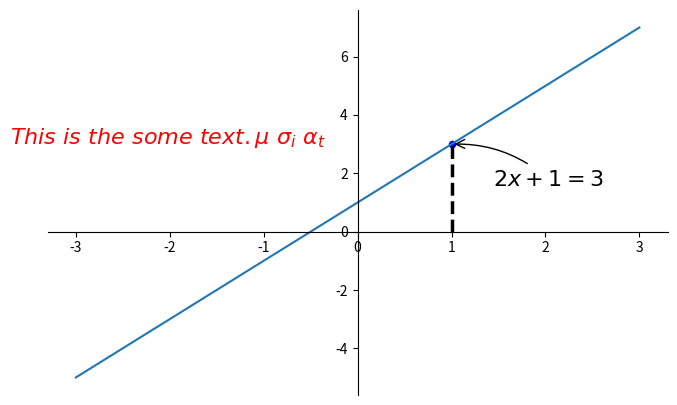

This chart was generated by the following Python code:
# View more python tutorials on my Youtube and Youku channel!!!

# Youtube video tutorial: https://www.youtube.com/channel/UCdyjiB5H8Pu7aDTNVXTTpcg
# Youku video tutorial: http://i.youku.com/pythontutorial

# 8 - annotation
"""
Please note, this script is for python3+.
If you are using python2+, please modify it accordingly.

Tutorial reference:
http://www.scipy-lectures.org/intro/matplotlib/matplotlib.html

Mathematical expressions:
http://matplotlib.org/users/mathtext.html#mathtext-tutorial
"""

import matplotlib.pyplot as plt
import numpy as np

x = np.linspace(-3, 3, 50)
y = 2*x + 1

plt.figure(num=1, figsize=(8, 5),)
plt.plot(x, y,)

ax = plt.gca()
ax.spines['right'].set_color('none')
ax.spines['top'].set_color('none')
ax.spines['top'].set_color('none')
ax.xaxis.set_ticks_position('bottom')
ax.spines['bottom'].set_position(('data', 0))
ax.yaxis.set_ticks_position('left')
ax.spines['left'].set_position(('data', 0))

x0 = 1
y0 = 2*x0 + 1
plt.plot([x0, x0,], [0, y0,], 'k--', linewidth=2.5)
plt.scatter([x0, ], [y0, ], s=20, color='b')

# method 1:
#####################
plt.annotate(r'$2x+1=%s$' % y0, xy=(x0, y0), xycoords='data', xytext=(+30, -30),
             textcoords='offset points', fontsize=16,
             arrowprops=dict(arrowstyle='->', connectionstyle="arc3,rad=.2"))

# method 2:
########################
plt.text(-3.7, 3, r'$This\ is\ the\ some\ text. \mu\ \sigma_i\ \alpha_t$',
         fontdict={'size': 16, 'color': 'r'})

plt.show()
